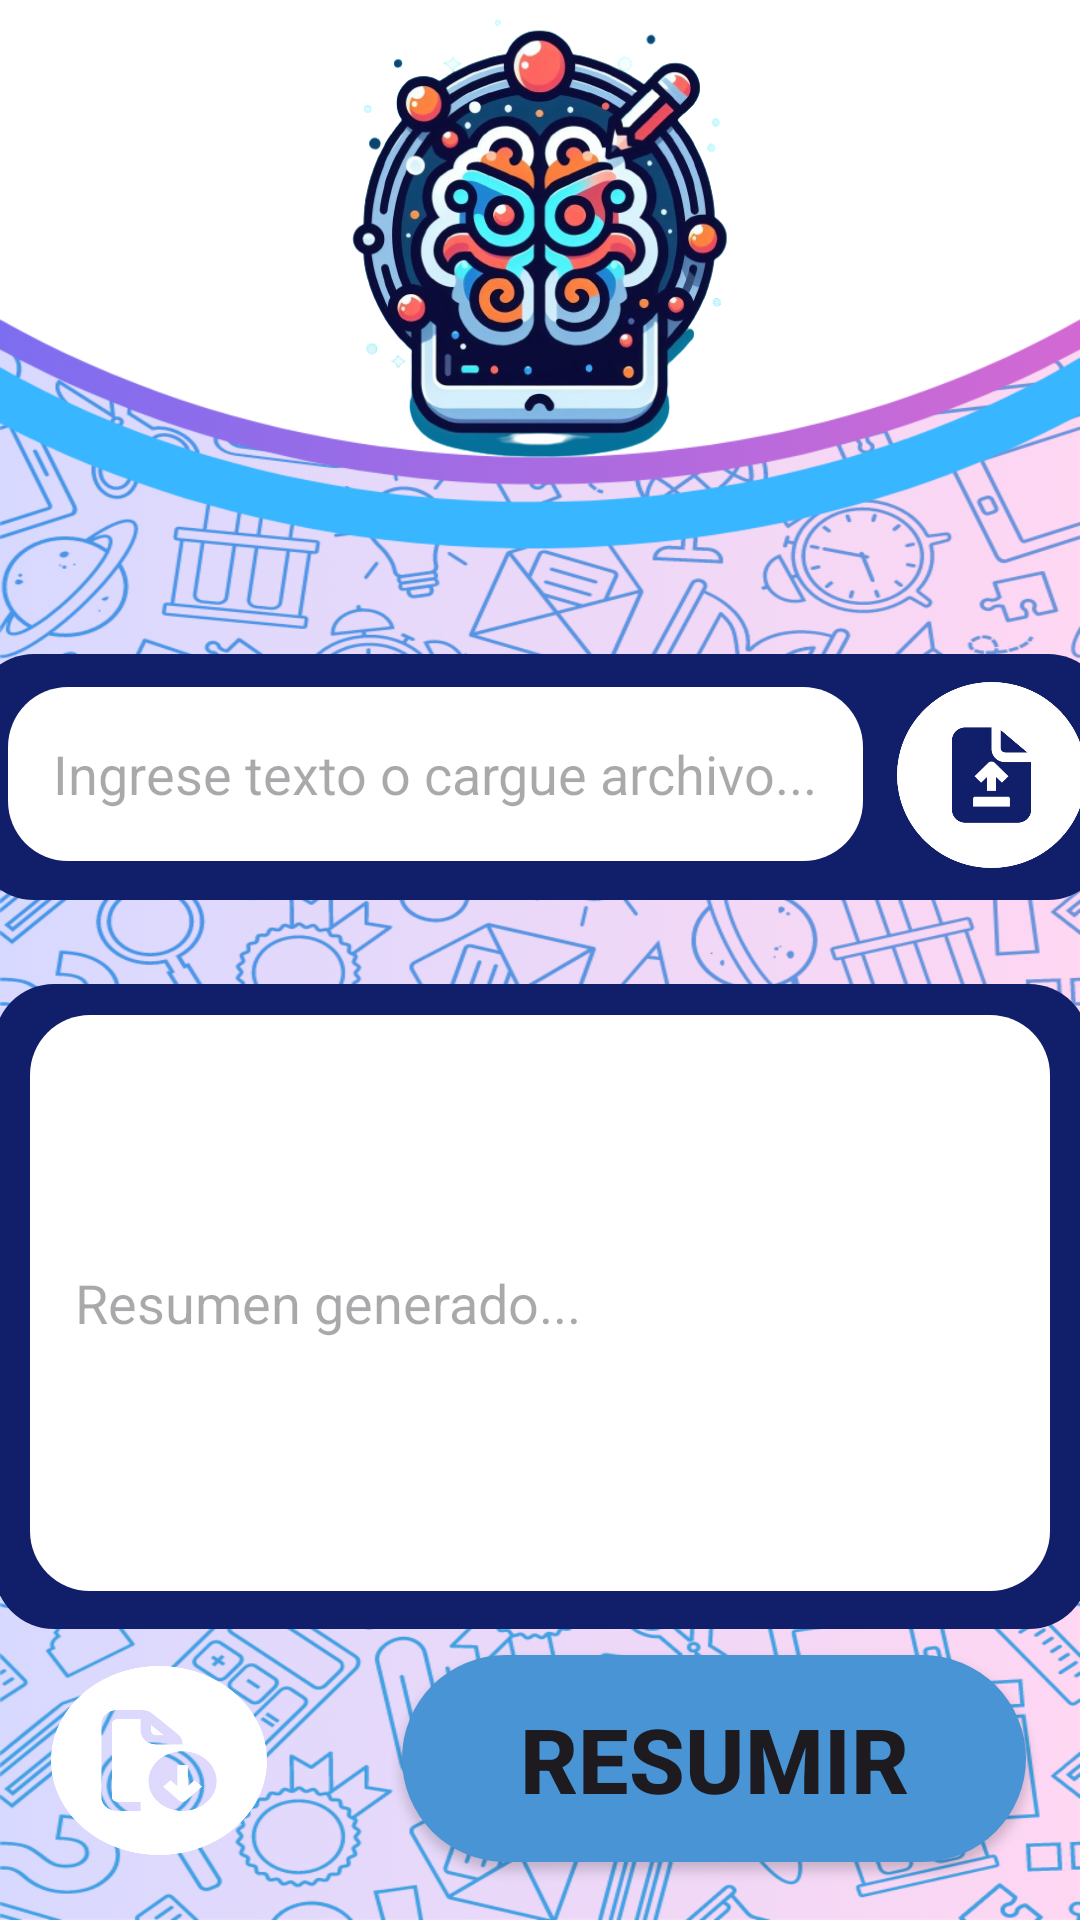

Reconstruct the res/layout file that produces this screen, plus the resources it refers to.
<!-- AndroidManifest.xml: application theme Theme.Smartsummary2024 -->
<!-- res/layout/activity_incio.xml -->
<?xml version="1.0" encoding="utf-8"?>
<androidx.constraintlayout.widget.ConstraintLayout xmlns:android="http://schemas.android.com/apk/res/android"
    xmlns:app="http://schemas.android.com/apk/res-auto"
    xmlns:tools="http://schemas.android.com/tools"
    android:layout_width="match_parent"
    android:layout_height="match_parent"
    android:background="@drawable/fondo_inicio_resumen_degradado"
    tools:context=".incio">

    <androidx.constraintlayout.widget.ConstraintLayout
        android:id="@+id/constraintLayout2"
        android:layout_width="393dp"
        android:layout_height="218dp"
        app:layout_constraintEnd_toEndOf="parent"
        app:layout_constraintStart_toStartOf="parent"
        app:layout_constraintTop_toTopOf="parent">

        <LinearLayout
            android:layout_width="185dp"
            android:layout_height="165dp"
            android:orientation="horizontal"
            app:layout_constraintBottom_toBottomOf="parent"
            app:layout_constraintEnd_toEndOf="parent"
            app:layout_constraintHorizontal_bias="0.497"
            app:layout_constraintStart_toStartOf="parent"
            app:layout_constraintTop_toTopOf="parent"
            app:layout_constraintVertical_bias="0.0">

            <ImageView
                android:id="@+id/iv_logo"
                android:layout_width="197dp"
                android:layout_height="match_parent"
                android:layout_weight="1"
                app:srcCompat="@drawable/logo_inicio" />
        </LinearLayout>
    </androidx.constraintlayout.widget.ConstraintLayout>


    <androidx.constraintlayout.widget.ConstraintLayout
        android:id="@+id/constraintLayout3"
        android:layout_width="365dp"
        android:layout_height="215dp"
        android:layout_marginTop="28dp"
        android:background="@drawable/layout_redondo_fondo_azul"
        app:layout_constraintEnd_toEndOf="parent"
        app:layout_constraintHorizontal_bias="0.47"
        app:layout_constraintStart_toStartOf="parent"
        app:layout_constraintTop_toBottomOf="@+id/constraintLayout">

        <ScrollView
            android:layout_width="350dp"
            android:layout_height="252dp"
            app:layout_constraintBottom_toBottomOf="parent"
            app:layout_constraintEnd_toEndOf="parent"
            app:layout_constraintHorizontal_bias="0.466"
            app:layout_constraintStart_toStartOf="parent"
            app:layout_constraintTop_toTopOf="parent"
            app:layout_constraintVertical_bias="1.0">

            <androidx.constraintlayout.widget.ConstraintLayout
                android:layout_width="match_parent"
                android:layout_height="match_parent">

                <EditText
                    android:id="@+id/et_respuesta_resumen"
                    android:layout_width="340dp"
                    android:layout_height="192dp"
                    android:layout_marginTop="48dp"
                    android:background="@drawable/layout_redondo_et"
                    android:ems="15"
                    android:hint="Resumen generado..."
                    android:inputType="textMultiLine"
                    android:paddingLeft="15dp"
                    app:layout_constraintEnd_toEndOf="parent"
                    app:layout_constraintStart_toStartOf="parent"
                    app:layout_constraintTop_toTopOf="parent" />
            </androidx.constraintlayout.widget.ConstraintLayout>


        </ScrollView>

    </androidx.constraintlayout.widget.ConstraintLayout>

    \<androidx.constraintlayout.widget.ConstraintLayout
        android:id="@+id/constraintLayout"
        android:layout_width="378dp"
        android:layout_height="82dp"
        android:background="@drawable/layout_redondo_fondo_azul"
        app:layout_constraintEnd_toEndOf="parent"
        app:layout_constraintStart_toStartOf="parent"
        app:layout_constraintTop_toBottomOf="@+id/constraintLayout2">

        <Button
            android:id="@+id/btn_cargar_archivo"
            android:layout_width="63dp"
            android:layout_height="62dp"
            android:background="@drawable/icon_cargar_archivo"
            app:layout_constraintBottom_toBottomOf="parent"
            app:layout_constraintEnd_toEndOf="parent"
            app:layout_constraintHorizontal_bias="0.98"
            app:layout_constraintStart_toStartOf="parent"
            app:layout_constraintTop_toTopOf="parent"
            app:layout_constraintVertical_bias="0.454" />

        <ScrollView
            android:layout_width="286dp"
            android:layout_height="60dp"
            app:layout_constraintBottom_toBottomOf="parent"
            app:layout_constraintEnd_toStartOf="@+id/btn_cargar_archivo"
            app:layout_constraintStart_toStartOf="parent"
            app:layout_constraintTop_toTopOf="parent">

            <LinearLayout
                android:layout_width="match_parent"
                android:layout_height="wrap_content"
                android:orientation="vertical">

                <EditText
                    android:id="@+id/et_ingresetexto"
                    android:layout_width="285dp"
                    android:layout_height="58dp"
                    android:background="@drawable/layout_redondo_et"
                    android:ems="15"
                    android:hint="Ingrese texto o cargue archivo..."
                    android:inputType="textMultiLine"
                    android:paddingLeft="15dp" />
            </LinearLayout>
        </ScrollView>

    </androidx.constraintlayout.widget.ConstraintLayout>

    <androidx.constraintlayout.widget.ConstraintLayout
        android:id="@+id/constraintLayout4"
        android:layout_width="358dp"
        android:layout_height="87dp"
        android:layout_marginBottom="4dp"
        app:layout_constraintBottom_toBottomOf="parent"
        app:layout_constraintEnd_toEndOf="parent"
        app:layout_constraintHorizontal_bias="0.49"
        app:layout_constraintStart_toStartOf="parent"
        app:layout_constraintTop_toBottomOf="@+id/constraintLayout3"
        app:layout_constraintVertical_bias="0.076">

        <Button
            android:id="@+id/btn_descargarPDF"
            android:layout_width="72dp"
            android:layout_height="63dp"
            android:layout_marginStart="16dp"
            android:background="@drawable/logo_descargar_archiv0"
            app:layout_constraintBottom_toBottomOf="parent"
            app:layout_constraintStart_toStartOf="parent"
            app:layout_constraintTop_toTopOf="parent" />

        <Button
            android:id="@+id/btn_resumir"
            android:layout_width="208dp"
            android:layout_height="69dp"
            android:background="@drawable/btn_resumir"
            android:text="RESUMIR"
            android:textSize="30dp"
            android:textStyle="bold"
            app:layout_constraintBottom_toBottomOf="parent"
            app:layout_constraintEnd_toEndOf="parent"
            app:layout_constraintHorizontal_bias="0.886"
            app:layout_constraintStart_toStartOf="parent"
            app:layout_constraintTop_toTopOf="parent"
            app:layout_constraintVertical_bias="0.454" />
    </androidx.constraintlayout.widget.ConstraintLayout>

</androidx.constraintlayout.widget.ConstraintLayout>
<!-- resources referenced by this layout -->
<resources>
  <!-- drawable btn_resumir (drawable) -->
  <?xml version="1.0" encoding="utf-8"?>
  <shape xmlns:android="http://schemas.android.com/apk/res/android"
      android:shape="rectangle">
      <solid android:color="@color/aqua"></solid>
      <padding
          android:left="1dp"
          android:right="1dp"
          android:top="1dp"
          android:bottom="1dp">
      </padding>
  
      <corners android:radius="500px"></corners>
  
  </shape>
  <!-- drawable fondo_inicio_resumen_degradado: png bitmap (drawable, 718313 bytes) -->
  <!-- drawable icon_cargar_archivo: png bitmap (drawable, 10660 bytes) -->
  <!-- drawable layout_redondo_et (drawable) -->
  <?xml version="1.0" encoding="utf-8"?>
  <shape xmlns:android="http://schemas.android.com/apk/res/android"
      android:shape="rectangle">
      <solid android:color="#FFFFFF"></solid>
      <padding
          android:left="1dp"
          android:right="1dp"
          android:top="1dp"
          android:bottom="1dp"
          >
      </padding>
  
      <corners android:radius="60px"></corners>
  
  </shape>
  <!-- drawable layout_redondo_fondo_azul (drawable) -->
  <?xml version="1.0" encoding="utf-8"?>
  <shape xmlns:android="http://schemas.android.com/apk/res/android"
      android:shape="rectangle">
      <solid android:color="#111F6B"></solid>
      <padding
          android:left="1dp"
          android:right="1dp"
          android:top="1dp"
          android:bottom="1dp"
          >
      </padding>
  
      <corners android:radius="60px"></corners>
  
  </shape>
  <!-- drawable logo_descargar_archiv0: png bitmap (drawable, 12522 bytes) -->
  <!-- drawable logo_inicio: png bitmap (drawable, 285356 bytes) -->
  <style name="Theme.Smartsummary2024" parent="Base.Theme.Smartsummary2024" />
  <color name="aqua">#4894D5</color>
  <style name="Base.Theme.Smartsummary2024" parent="Theme.Material3.DayNight.NoActionBar">
          
          
      </style>
</resources>
